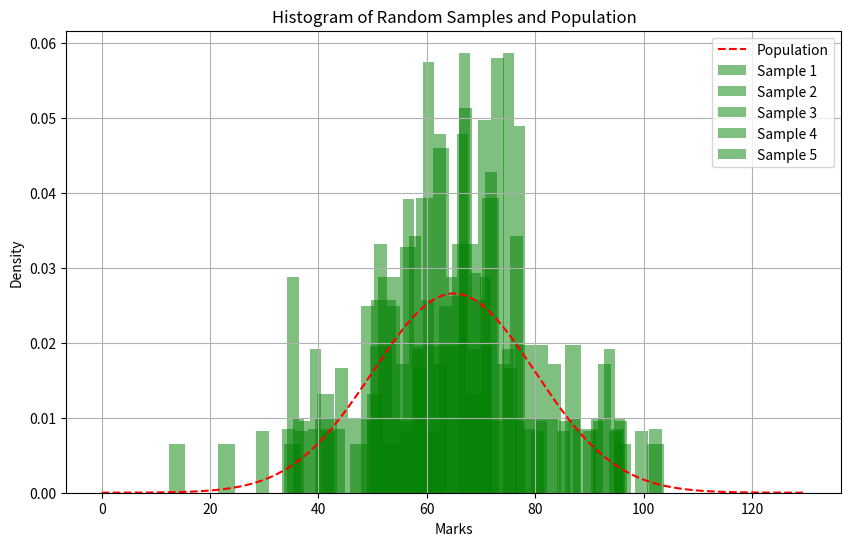
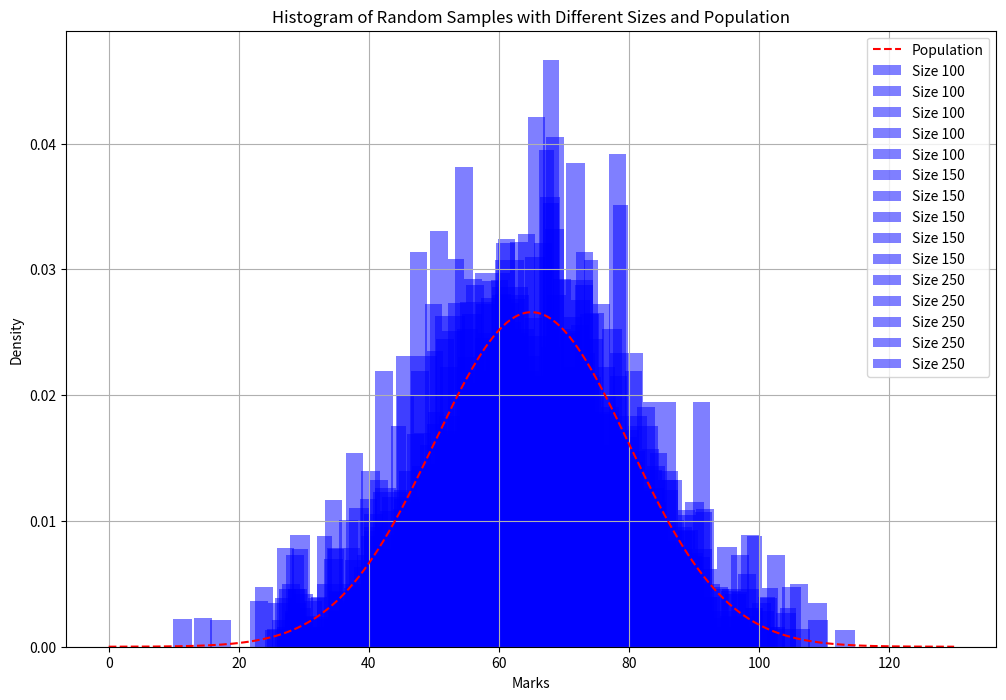
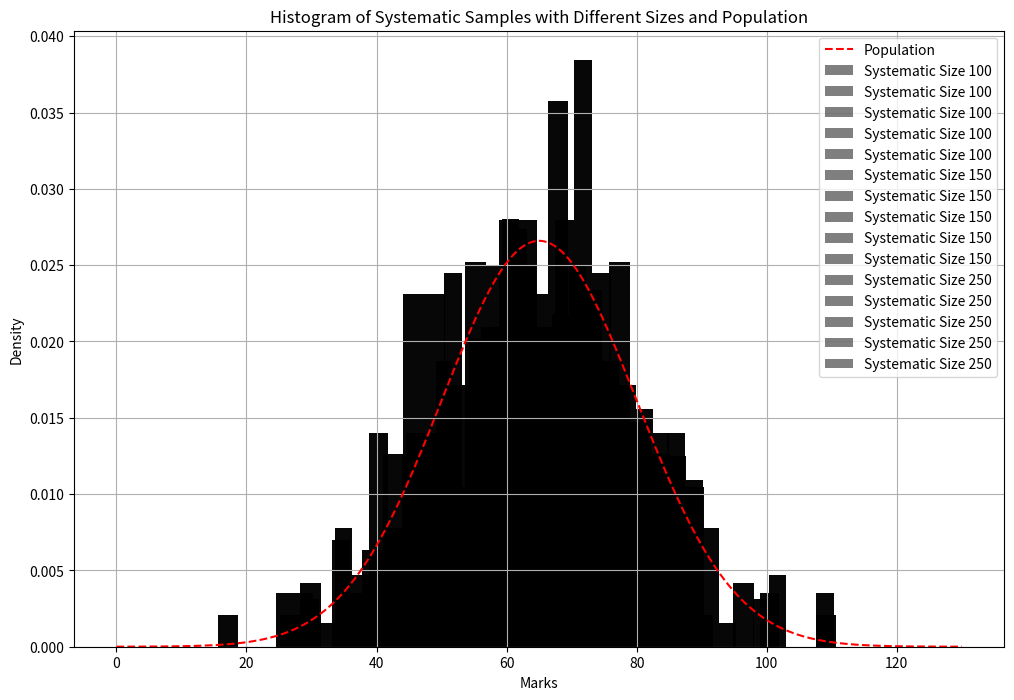

These charts were generated, in order, by the following Python code:
import numpy as np
import matplotlib.pyplot as plt
from scipy.stats import norm

#A

mean_population = 65
std_population = 15

size_sample = 50    
num_sample = 5
sample_random = np.random.normal(mean_population, std_population, (num_sample, size_sample))

mean_sample = np.mean(sample_random, axis=1)
stds_sample = np.std(sample_random, axis=1)

plt.figure(figsize=(10, 6))

x = np.linspace(0, 130, 1000)
plt.plot(x, norm.pdf(x, mean_population, std_population), 'r--', label='Population')

for i in range(num_sample):
    plt.hist(sample_random[i], bins=30, density=True, alpha=0.5, label=f'Sample {i+1}',color='green')

plt.title('Histogram of Random Samples and Population')
plt.xlabel('Marks')
plt.ylabel('Density')
plt.legend()
plt.grid(True)
plt.show()

for i in range(num_sample):
    print(f"Sample {i+1}: Mean = {mean_sample[i]}, Standard Deviation = {stds_sample[i]}")


#B

size_sample = [100, 150, 250]
num_sample = 5
random_size_sample = {}

for size in size_sample:
    random_size_sample[size] = np.random.normal(mean_population, std_population, (num_sample, size))

plt.figure(figsize=(12, 8))

x = np.linspace(0, 130, 1000)
plt.plot(x, norm.pdf(x, mean_population, std_population), 'r--', label='Population')

for size in size_sample:
    for i in range(num_sample):
        plt.hist(random_size_sample[size][i], bins=30, density=True, alpha=0.5, label=f'Size {size}',color='blue')

plt.title('Histogram of Random Samples with Different Sizes and Population')
plt.xlabel('Marks')
plt.ylabel('Density')
plt.legend()
plt.grid(True)
plt.show()

for size in size_sample:
    mean_sample = np.mean(random_size_sample[size], axis=1)
    stds_sample = np.std(random_size_sample[size], axis=1)
    print(f"Sample Size {size}: Mean = {np.mean(mean_sample)}, Standard Deviation = {np.mean(stds_sample)}")

#C
    
def systematic_sampling(population, sample_size):
    k = len(population) // sample_size
    indices = np.arange(0, len(population), k)
    return population[indices]

systematic_sample_size = {}
for size in size_sample:
    systematic_sample_size[size] = np.array([systematic_sampling(random_size_sample[size][0], size) for _ in range(num_sample)])

plt.figure(figsize=(12, 8))

x = np.linspace(0, 130, 1000)
plt.plot(x, norm.pdf(x, mean_population, std_population), 'r--', label='Population')

for size in size_sample:
    for i in range(num_sample):
        plt.hist(systematic_sample_size[size][i], bins=30, density=True, alpha=0.5, label=f'Systematic Size {size}',color='black')

plt.title('Histogram of Systematic Samples with Different Sizes and Population')
plt.xlabel('Marks')
plt.ylabel('Density')
plt.legend()
plt.grid(True)
plt.show()

for size in size_sample:
    mean_sample = np.mean(systematic_sample_size[size], axis=1)
    stds_sample = np.std(systematic_sample_size[size], axis=1)
    print(f"Systematic Sample Size {size}: Mean = {np.mean(mean_sample)}, Standard Deviation = {np.mean(stds_sample)}")


#D
    
print("\nComparison of Statistics:")

for size in size_sample:
    print(f"Sample Size {size}:")
    
    random_means = np.mean(random_size_sample[size], axis=1)
    random_stds = np.std(random_size_sample[size], axis=1)
    random_mean_bias = np.mean(random_means) - mean_population
    random_std_bias = np.mean(random_stds) - std_population
    random_mean_variance = np.var(random_means)
    random_std_variance = np.var(random_stds)
    
    print("Random Sampling:")
    print(f"  Mean Bias: {random_mean_bias}, Standard Deviation Bias: {random_std_bias}")
    print(f"  Mean Variance: {random_mean_variance}, Standard Deviation Variance: {random_std_variance}")
    
    systematic_means = np.mean(systematic_sample_size[size], axis=1)
    systematic_stds = np.std(systematic_sample_size[size], axis=1)
    systematic_mean_bias = np.mean(systematic_means) - mean_population
    systematic_std_bias = np.mean(systematic_stds) - std_population
    systematic_mean_variance = np.var(systematic_means)
    systematic_std_variance = np.var(systematic_stds)
    
    print("Systematic Sampling:")
    print(f"  Mean Bias: {systematic_mean_bias}, Standard Deviation Bias: {systematic_std_bias}")
    print(f"  Mean Variance: {systematic_mean_variance}, Standard Deviation Variance: {systematic_std_variance}")
    print()
